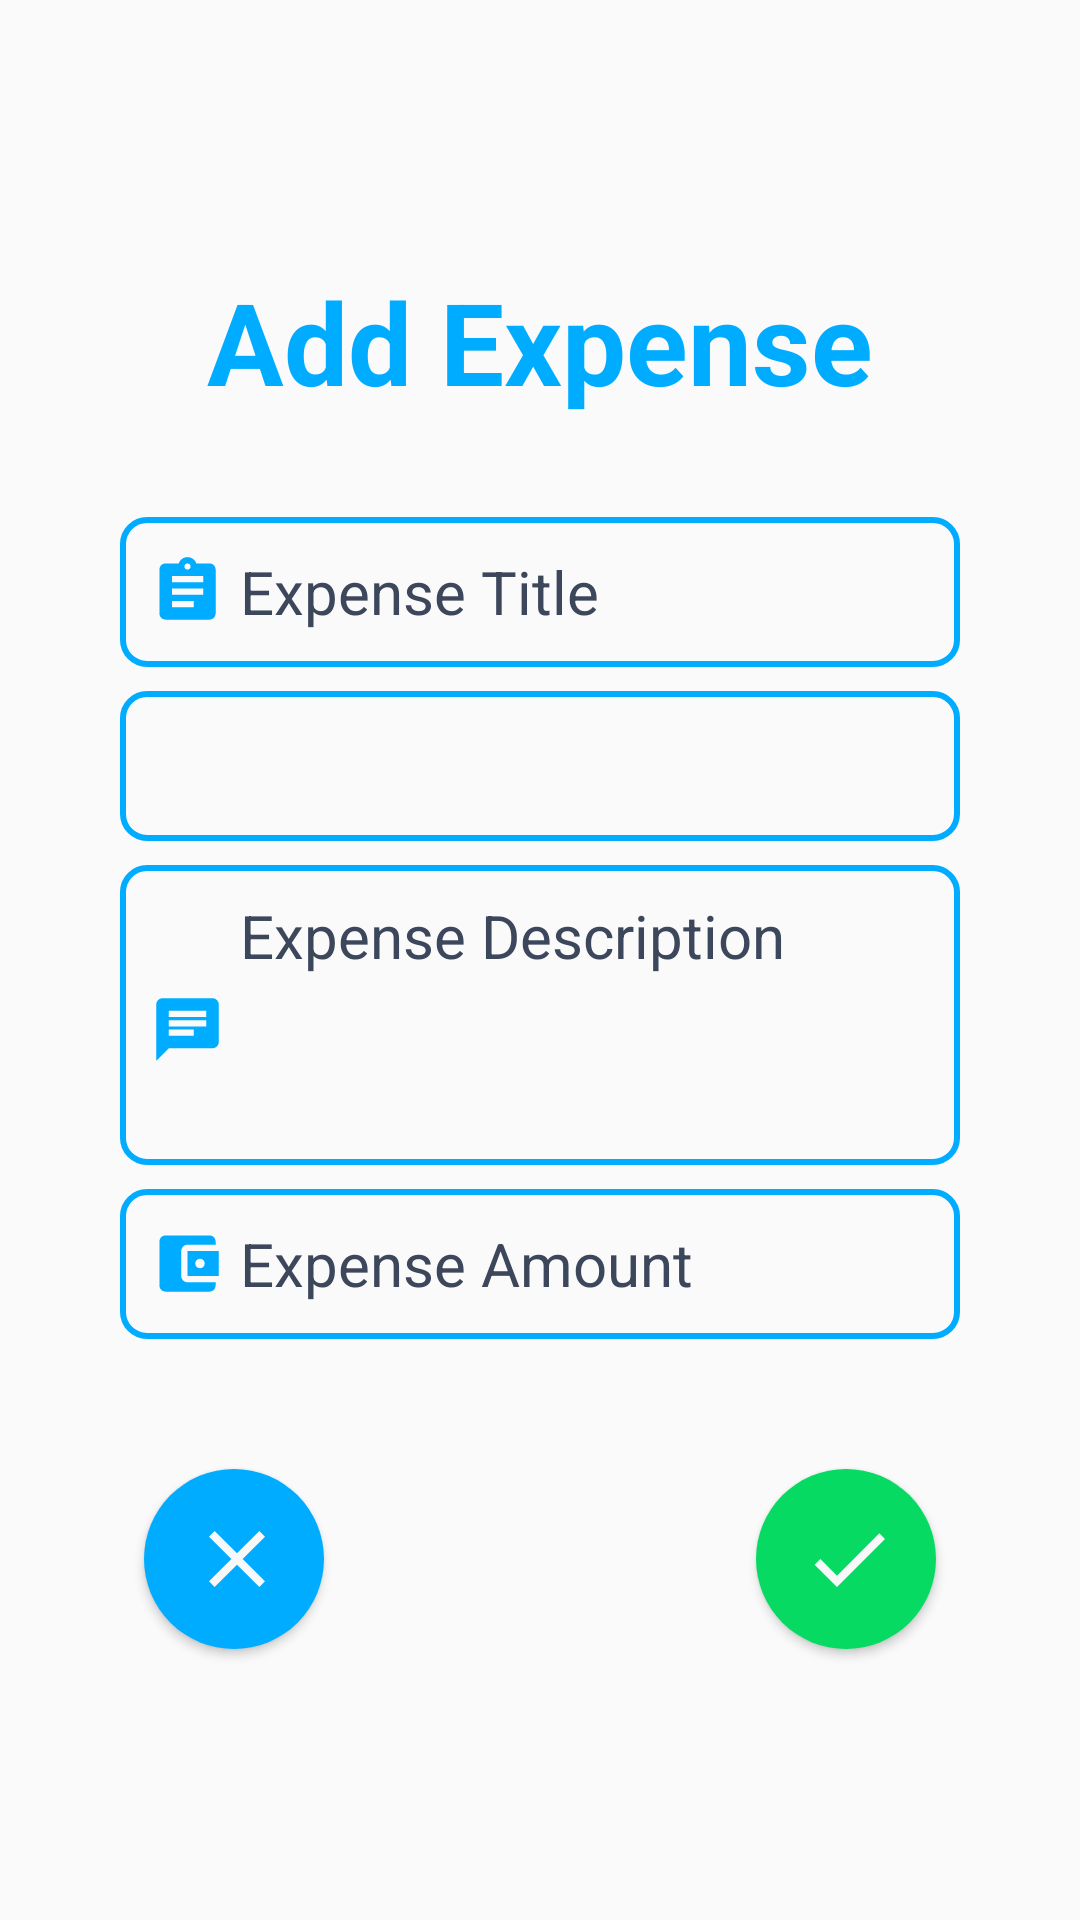

Reconstruct the res/layout file that produces this screen, plus the resources it refers to.
<!-- AndroidManifest.xml: application theme AppTheme -->
<!-- res/layout/activity_add__expense.xml -->
<?xml version="1.0" encoding="utf-8"?>

<androidx.constraintlayout.widget.ConstraintLayout xmlns:android="http://schemas.android.com/apk/res/android"
    xmlns:app="http://schemas.android.com/apk/res-auto"
    xmlns:tools="http://schemas.android.com/tools"
    android:layout_width="match_parent"
    android:layout_height="match_parent"
    tools:context=".Add_Expense">

    <Spinner
        android:id="@+id/spinner2"
        android:layout_width="280dp"
        android:layout_height="50dp"
        android:layout_marginStart="8dp"
        android:layout_marginTop="8dp"
        android:layout_marginEnd="8dp"
        android:layout_marginBottom="8dp"
        android:background="@drawable/rounded"
        app:layout_constraintBottom_toBottomOf="parent"
        app:layout_constraintEnd_toEndOf="@+id/ExTitle"
        app:layout_constraintStart_toStartOf="@+id/ExTitle"
        app:layout_constraintTop_toBottomOf="@+id/ExTitle"
        app:layout_constraintVertical_bias="0.0" />

    <TextView
        android:id="@+id/textView3"
        android:layout_width="280dp"
        android:layout_height="50dp"
        android:layout_marginStart="8dp"
        android:layout_marginTop="8dp"
        android:layout_marginEnd="8dp"
        android:layout_marginBottom="8dp"
        android:text="Add Expense"
        android:textAlignment="center"
        android:textColor="@color/colorPrimary"
        android:textSize="38dp"
        android:textStyle="bold"
        app:layout_constraintBottom_toBottomOf="parent"
        app:layout_constraintEnd_toEndOf="parent"
        app:layout_constraintStart_toStartOf="parent"
        app:layout_constraintTop_toTopOf="parent"
        app:layout_constraintVertical_bias="0.13999999" />

    <EditText
        android:id="@+id/ExTitle"
        android:layout_width="280dp"
        android:layout_height="50dp"
        android:layout_marginStart="8dp"
        android:layout_marginTop="8dp"
        android:layout_marginEnd="8dp"
        android:layout_marginBottom="8dp"
        android:ems="10"
        android:hint="Expense Title"
        android:inputType="textPersonName"
        android:background="@drawable/rounded"
        android:drawableLeft="@drawable/ic_assignment_25"
        android:paddingStart="10dp"
        android:drawablePadding="5dp"
        android:textColor="@color/colorPrimary"
        android:textColorHint="@color/colorPrimaryDark"
        android:textSize="20dp"
        app:layout_constraintBottom_toBottomOf="parent"
        app:layout_constraintEnd_toEndOf="@+id/textView3"
        app:layout_constraintStart_toStartOf="@+id/textView3"
        app:layout_constraintTop_toBottomOf="@+id/textView3"
        app:layout_constraintVertical_bias="0.060000002" />

    <EditText
        android:id="@+id/exDes"
        android:layout_width="280dp"
        android:layout_height="100dp"
        android:layout_marginStart="8dp"
        android:layout_marginTop="8dp"
        android:layout_marginEnd="8dp"
        android:layout_marginBottom="8dp"
        android:gravity="start"
        android:paddingTop="10dp"
        android:background="@drawable/rounded"
        android:drawableLeft="@drawable/ic_chat"
        android:paddingLeft="10dp"
        android:drawablePadding="5dp"
        android:textColor="@color/colorPrimary"
        android:ems="10"
        android:hint="Expense Description"
        android:inputType="textMultiLine"
        android:textColorHint="@color/colorPrimaryDark"
        android:textSize="20dp"
        app:layout_constraintBottom_toBottomOf="parent"
        app:layout_constraintEnd_toEndOf="@+id/spinner2"
        app:layout_constraintStart_toStartOf="@+id/spinner2"
        app:layout_constraintTop_toBottomOf="@+id/spinner2"
        app:layout_constraintVertical_bias="0.0" />

    <EditText
        android:id="@+id/ExAmount"
        android:layout_width="280dp"
        android:layout_height="50dp"
        android:layout_marginStart="8dp"
        android:layout_marginTop="8dp"
        android:layout_marginEnd="8dp"
        android:layout_marginBottom="8dp"
        android:ems="10"
        android:hint="Expense Amount"
        android:background="@drawable/rounded"
        android:inputType="number"
        android:drawableLeft="@drawable/ic_account_balance_wallet"
        android:textColorHint="@color/colorPrimaryDark"
        android:textColor="@color/colorPrimary"
        android:textSize="20dp"
        android:drawablePadding="5dp"
        android:paddingStart="10dp"
        app:layout_constraintBottom_toBottomOf="parent"
        app:layout_constraintEnd_toEndOf="@+id/exDes"
        app:layout_constraintStart_toStartOf="@+id/exDes"
        app:layout_constraintTop_toBottomOf="@+id/exDes"
        app:layout_constraintVertical_bias="0.0" />

    <Button
        android:id="@+id/done"
        android:layout_width="60dp"
        android:layout_height="60dp"
        android:layout_marginStart="8dp"
        android:layout_marginTop="8dp"
        android:layout_marginEnd="8dp"
        android:layout_marginBottom="8dp"
        android:background="@drawable/rightbtn"
        android:drawableLeft="@drawable/ic_check_black_32dp"
        android:paddingLeft="15dp"
        android:paddingRight="10dp"
        android:shadowColor="@color/colorPrimary"
        android:textColor="@color/colorAccent"
        android:textSize="20dp"
        app:layout_constraintBottom_toBottomOf="parent"
        app:layout_constraintEnd_toEndOf="@+id/ExAmount"
        app:layout_constraintHorizontal_bias="1.0"
        app:layout_constraintStart_toStartOf="@+id/ExAmount"
        app:layout_constraintTop_toBottomOf="@+id/ExAmount"
        app:layout_constraintVertical_bias="0.3" />

    <Button
        android:id="@+id/cancle"
        android:layout_width="60dp"
        android:layout_height="60dp"
        android:layout_marginStart="8dp"
        android:layout_marginTop="8dp"
        android:layout_marginEnd="8dp"
        android:layout_marginBottom="8dp"
        android:background="@drawable/clearbtn"
        android:drawableLeft="@drawable/ic_clear_black_32dp"
        android:paddingLeft="15dp"
        android:paddingRight="10dp"
        android:shadowColor="@color/colorPrimary"
        android:textColor="@color/colorAccent"
        android:textSize="20dp"
        app:layout_constraintBottom_toBottomOf="parent"
        app:layout_constraintEnd_toEndOf="@+id/ExAmount"
        app:layout_constraintHorizontal_bias="0.0"
        app:layout_constraintStart_toStartOf="@+id/ExAmount"
        app:layout_constraintTop_toBottomOf="@+id/ExAmount"
        app:layout_constraintVertical_bias="0.3" />

</androidx.constraintlayout.widget.ConstraintLayout>
<!-- resources referenced by this layout -->
<resources>
  <color name="colorAccent">#f7f8f9</color>
  <color name="colorPrimary">#00acff</color>
  <color name="colorPrimaryDark">#3d475b</color>
  <!-- drawable clearbtn (drawable) -->
  <?xml version="1.0" encoding="utf-8"?>
  
  <selector xmlns:android="http://schemas.android.com/apk/res/android">
      <item>
          <shape android:shape="oval">
              <solid android:color="@color/colorPrimary"/>
              <size android:width="150dp" android:height="150dp"/>
          </shape>
      </item>
  </selector>
  <!-- drawable ic_account_balance_wallet (drawable) -->
  <vector android:height="25dp" android:tint="#00ACFF"
      android:viewportHeight="24.0" android:viewportWidth="24.0"
      android:width="25dp" xmlns:android="http://schemas.android.com/apk/res/android">
      <path android:fillColor="#FF000000" android:pathData="M21,18v1c0,1.1 -0.9,2 -2,2L5,21c-1.11,0 -2,-0.9 -2,-2L3,5c0,-1.1 0.89,-2 2,-2h14c1.1,0 2,0.9 2,2v1h-9c-1.11,0 -2,0.9 -2,2v8c0,1.1 0.89,2 2,2h9zM12,16h10L22,8L12,8v8zM16,13.5c-0.83,0 -1.5,-0.67 -1.5,-1.5s0.67,-1.5 1.5,-1.5 1.5,0.67 1.5,1.5 -0.67,1.5 -1.5,1.5z"/>
  </vector>
  <!-- drawable ic_assignment_25 (drawable) -->
  <vector android:height="25dp" android:tint="#00ACFF"
      android:viewportHeight="24.0" android:viewportWidth="24.0"
      android:width="25dp" xmlns:android="http://schemas.android.com/apk/res/android">
      <path android:fillColor="#FF000000" android:pathData="M19,3h-4.18C14.4,1.84 13.3,1 12,1c-1.3,0 -2.4,0.84 -2.82,2L5,3c-1.1,0 -2,0.9 -2,2v14c0,1.1 0.9,2 2,2h14c1.1,0 2,-0.9 2,-2L21,5c0,-1.1 -0.9,-2 -2,-2zM12,3c0.55,0 1,0.45 1,1s-0.45,1 -1,1 -1,-0.45 -1,-1 0.45,-1 1,-1zM14,17L7,17v-2h7v2zM17,13L7,13v-2h10v2zM17,9L7,9L7,7h10v2z"/>
  </vector>
  <!-- drawable ic_chat (drawable) -->
  <vector android:height="25dp" android:tint="#00ACFF"
      android:viewportHeight="24.0" android:viewportWidth="24.0"
      android:width="25dp" xmlns:android="http://schemas.android.com/apk/res/android">
      <path android:fillColor="#FF000000" android:pathData="M20,2L4,2c-1.1,0 -1.99,0.9 -1.99,2L2,22l4,-4h14c1.1,0 2,-0.9 2,-2L22,4c0,-1.1 -0.9,-2 -2,-2zM6,9h12v2L6,11L6,9zM14,14L6,14v-2h8v2zM18,8L6,8L6,6h12v2z"/>
  </vector>
  <!-- drawable ic_check_black_32dp (drawable) -->
  <vector android:height="32dp" android:tint="#F7F8F9"
      android:viewportHeight="24.0" android:viewportWidth="24.0"
      android:width="32dp" xmlns:android="http://schemas.android.com/apk/res/android">
      <path android:fillColor="#FF000000" android:pathData="M9,16.17L4.83,12l-1.42,1.41L9,19 21,7l-1.41,-1.41z"/>
  </vector>
  <!-- drawable ic_clear_black_32dp (drawable) -->
  <vector android:height="32dp" android:tint="#F7F8F9"
      android:viewportHeight="24.0" android:viewportWidth="24.0"
      android:width="32dp" xmlns:android="http://schemas.android.com/apk/res/android">
      <path android:fillColor="#FF000000" android:pathData="M19,6.41L17.59,5 12,10.59 6.41,5 5,6.41 10.59,12 5,17.59 6.41,19 12,13.41 17.59,19 19,17.59 13.41,12z"/>
  </vector>
  <!-- drawable rounded (drawable-xxxhdpi) -->
  <?xml version="1.0" encoding="utf-8"?>
  
  <shape xmlns:android="http://schemas.android.com/apk/res/android" android:shape="rectangle">
      <stroke
          android:width="2dp"
          android:color="@color/colorPrimary" />
      <corners android:radius="8dp"/>
  </shape>
  <style name="AppTheme" parent="Theme.AppCompat.Light.NoActionBar">
          
          <item name="colorPrimary">@color/colorAccent</item>
          <item name="colorPrimaryDark">@color/colorPrimary</item>
          <item name="colorAccent">@color/colorPrimary</item>
      </style>
  <color name="green">#07da63</color>
</resources>
